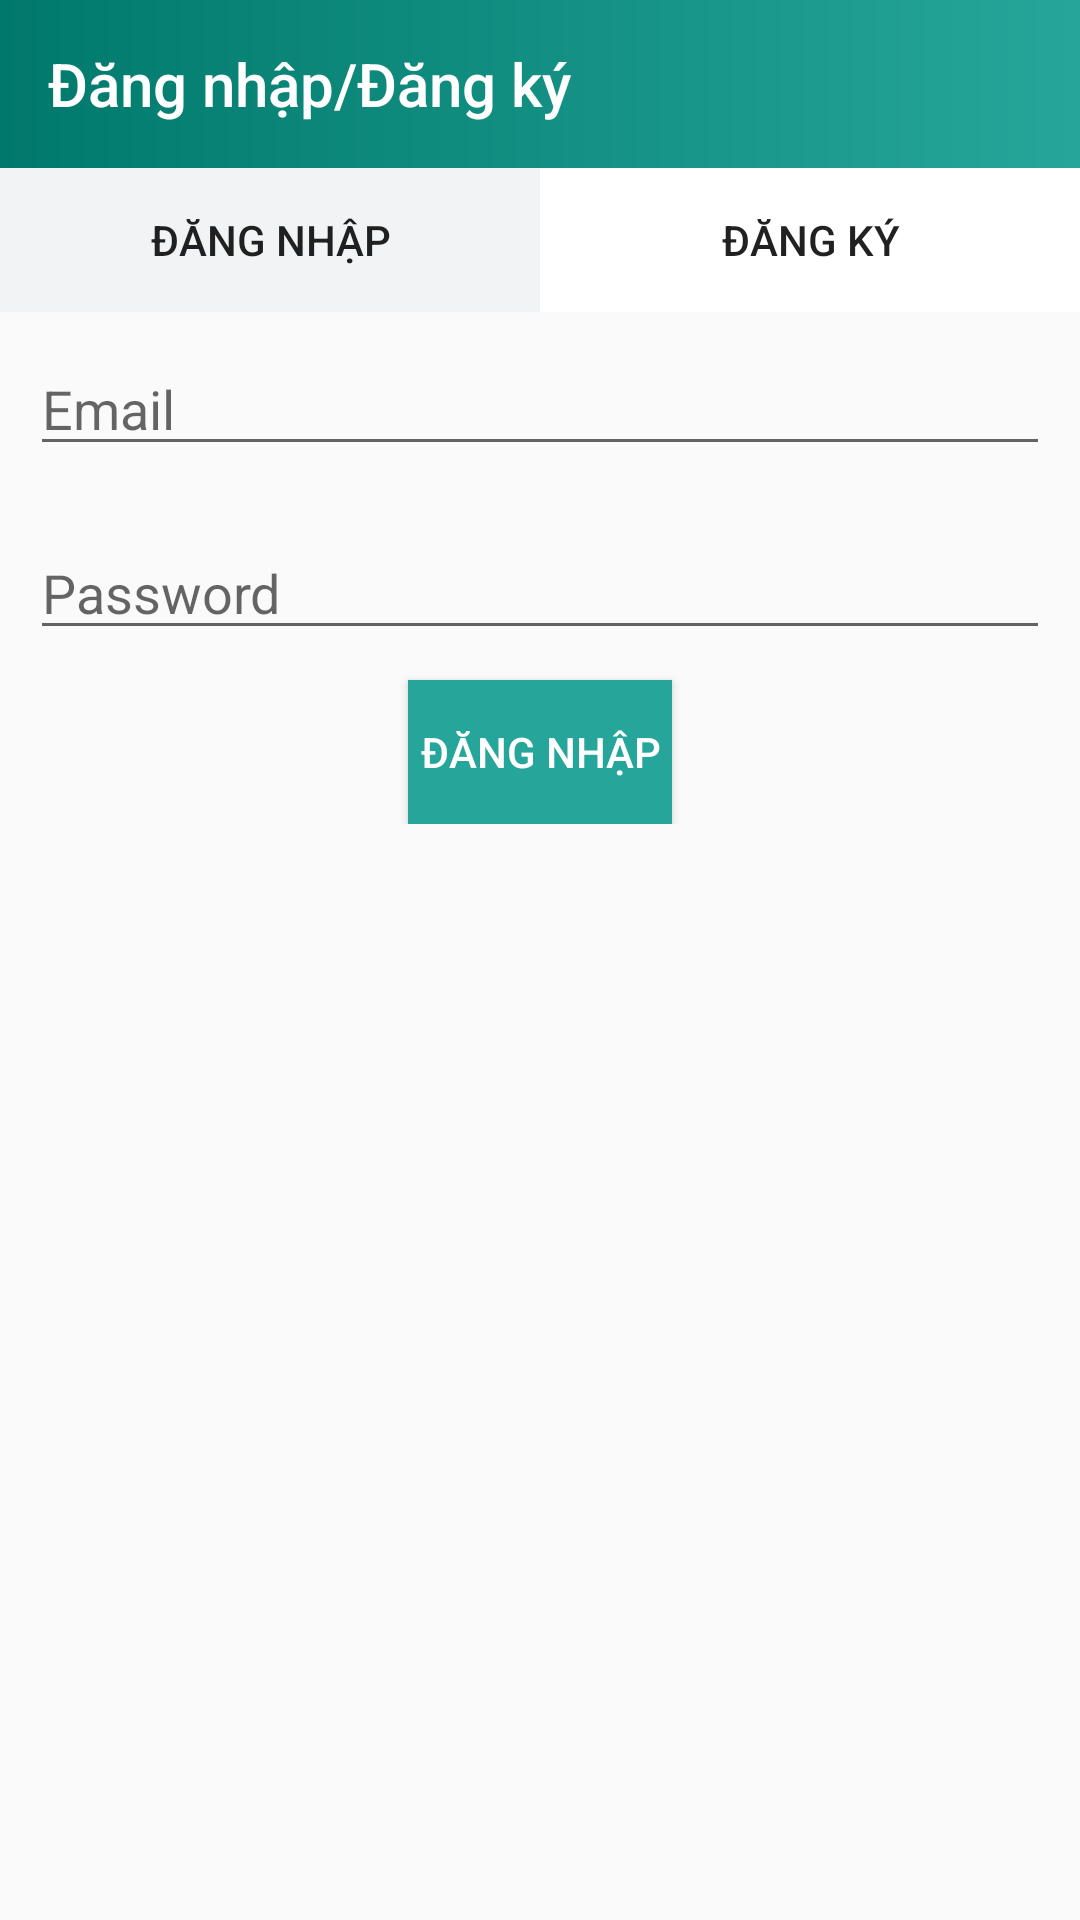

The Android layout XML behind this screen, and the referenced resources:
<!-- AndroidManifest.xml: application theme AppTheme.Teal -->
<!-- res/layout/activity_login.xml -->
<?xml version="1.0" encoding="utf-8"?>
<RelativeLayout
    xmlns:android="http://schemas.android.com/apk/res/android"
    xmlns:app="http://schemas.android.com/apk/res-auto"
    android:layout_width="match_parent"
    android:layout_height="match_parent">

    <android.support.v7.widget.Toolbar
        android:id="@+id/toolbardangnhap"
        android:layout_width="match_parent"
        android:layout_height="wrap_content"
        android:background="@drawable/toolbar_gradient"
        android:theme="@style/AppTheme.AppBar.Dark"
        app:title="Đăng nhập/Đăng ký">
    </android.support.v7.widget.Toolbar>

    <LinearLayout
        android:id="@+id/lnlDangNhapDangKy"
        android:layout_width="match_parent"
        android:layout_height="wrap_content"
        android:layout_below="@+id/toolbardangnhap">
        <Button
            android:id="@+id/btnDangNhap"
            android:layout_width="wrap_content"
            android:layout_height="wrap_content"
            android:layout_weight="1"
            android:text="Đăng nhập"
            android:background="@color/colorPrimary"
            />
        <Button
            android:id="@+id/btnDangKy"
            android:layout_width="wrap_content"
            android:layout_height="wrap_content"
            android:layout_weight="1"
            android:text="Đăng ký"
            android:background="@color/colorWhite"/>
    </LinearLayout>

    <LinearLayout
        android:id="@+id/lnlDangNhap"
        android:layout_width="match_parent"
        android:layout_height="wrap_content"
        android:layout_below="@+id/lnlDangNhapDangKy"
        android:orientation="vertical"
        android:visibility="visible">

        <EditText
            android:id="@+id/etemailDangNhap"
            android:layout_width="match_parent"
            android:layout_height="wrap_content"
            android:hint="Email"
            android:layout_margin="10dp"
            android:textColor="@color/colorPrimaryText"/>

        <EditText
            android:id="@+id/etpasswordDangNhap"
            android:layout_width="match_parent"
            android:layout_height="wrap_content"
            android:hint="Password"
            android:layout_margin="10dp"
            android:textColor="@color/colorPrimaryText"
            android:password="true"/>

        <Button
            android:id="@+id/btnDongYDN"
            android:layout_width="wrap_content"
            android:layout_height="wrap_content"
            android:layout_gravity="center"
            android:text="Đăng nhập"
            android:textColor="@color/colorWhite"
            android:background="@color/material_teal_400"
            />

    </LinearLayout>

    <LinearLayout
        android:id="@+id/lnlDangKy"
        android:layout_width="match_parent"
        android:layout_height="wrap_content"
        android:layout_below="@+id/lnlDangNhapDangKy"
        android:orientation="vertical"
        android:visibility="gone">

        <EditText
            android:id="@+id/etemailDangKy"
            android:layout_width="match_parent"
            android:layout_height="wrap_content"
            android:hint="Email"
            android:layout_margin="10dp"
            android:textColor="@color/colorPrimaryText"/>

        <EditText
            android:id="@+id/etpasswordDangKy"
            android:layout_width="match_parent"
            android:layout_height="wrap_content"
            android:hint="Password"
            android:layout_margin="10dp"
            android:textColor="@color/colorPrimaryText"
            android:password="true"/>

        <Button
            android:id="@+id/btnDongYDK"
            android:layout_width="wrap_content"
            android:layout_height="wrap_content"
            android:layout_gravity="center"
            android:text="Đăng ký"
            android:textColor="@color/colorWhite"
            android:background="@color/material_teal_400"/>

    </LinearLayout>



</RelativeLayout>
<!-- resources referenced by this layout -->
<resources>
  <color name="colorPrimary">#f1f3f4</color>
  <color name="colorPrimaryText">#212121</color>
  <color name="colorWhite">#fff</color>
  <color name="material_teal_400">#26A69A</color>
  <!-- drawable toolbar_gradient (drawable) -->
  <?xml version="1.0" encoding="utf-8"?>
  <shape xmlns:android="http://schemas.android.com/apk/res/android"
      android:shape="rectangle">
  
      <gradient
          android:type="linear"
          android:startColor="@color/material_teal_700"
          android:endColor="@color/material_teal_400"
          android:angle="0"/>
  </shape>
  <style name="AppTheme.AppBar.Dark" parent="ThemeOverlay.AppCompat.Dark.ActionBar" />
  <style name="AppTheme.Teal" parent="BaseTheme.Teal">
          
          <item name="selectableRectDrawableColored">@drawable/state_list_selectable_rect_teal</item>
          <item name="selectableRoundedRectDrawableColored">
              @drawable/state_list_selectable_rounded_rect_teal
          </item>
      </style>
  <color name="material_teal_700">#00796B</color>
  <style name="BaseTheme.Teal" parent="AppTheme">
          <item name="android:actionMenuTextColor">@color/colorPrimaryLight</item>
          
          <item name="colorPrimary">@color/material_teal_500</item>
          <item name="colorPrimaryDark">@color/material_teal_700</item>
          <item name="colorAccent">@color/material_teal_a700</item>
           
          
          
          
  
          <item name="dialogTheme">@style/AppTheme.Dialog.Teal</item>
          <item name="alertDialogTheme">@style/AppTheme.Dialog.Alert.Teal</item>
          <item name="cardViewStyle">@style/CardStyle</item>
      </style>
  <style name="AppTheme" parent="BaseTheme">
          
          <item name="selectableRectDrawable">@drawable/state_list_selectable_rect_black</item>
          <item name="selectableRectDrawableInverse">@drawable/state_list_selectable_rect_white</item>
          <item name="selectableRectDrawableColored">@drawable/state_list_selectable_rect_black</item>
          <item name="selectableRoundedRectDrawable">
              @drawable/state_list_selectable_rounded_rect_black
          </item>
          <item name="selectableRoundedRectDrawableInverse">
              @drawable/state_list_selectable_rounded_rect_white
          </item>
          <item name="selectableRoundedRectDrawableColored">
              @drawable/state_list_selectable_rounded_rect_black
          </item>
      </style>
  <color name="colorPrimaryLight">#fbe7cf</color>
  <color name="material_teal_500">#009688</color>
  <color name="material_teal_a700">#00BFA5</color>
  <style name="AppTheme.Dialog.Teal">
          <item name="colorPrimary">@color/material_teal_500</item>
          <item name="colorPrimaryDark">@color/material_teal_700</item>
          <item name="colorAccent">@color/material_teal_a700</item>
      </style>
  <style name="AppTheme.Dialog.Alert.Teal">
          <item name="colorPrimary">@color/material_teal_500</item>
          <item name="colorPrimaryDark">@color/material_teal_700</item>
          <item name="colorAccent">@color/material_teal_a700</item>
      </style>
  <style name="CardStyle" parent="CardView.Light">
          <item name="cardCornerRadius">@dimen/card_corner_radius</item>
          <item name="cardElevation">@dimen/card_elevation</item>
      </style>
  <style name="BaseTheme" parent="Theme.AppCompat.Light.NoActionBar">
          
          <item name="windowActionBar">false</item>
          <item name="windowNoTitle">true</item>
          <item name="dialogTheme">@style/AppTheme.Dialog</item>
          <item name="alertDialogTheme">@style/AppTheme.Dialog.Alert</item>
          <item name="colorControlHighlight">@color/selector_black_pressed</item>
      </style>
  <dimen name="card_corner_radius">3dp</dimen>
  <dimen name="card_elevation">2dp</dimen>
  <style name="AppTheme.Dialog" parent="Theme.AppCompat.Light.Dialog" />
  <style name="AppTheme.Dialog.Alert" parent="Theme.AppCompat.Light.Dialog.Alert" />
  <color name="selector_black_pressed">#1F000000</color>
</resources>
